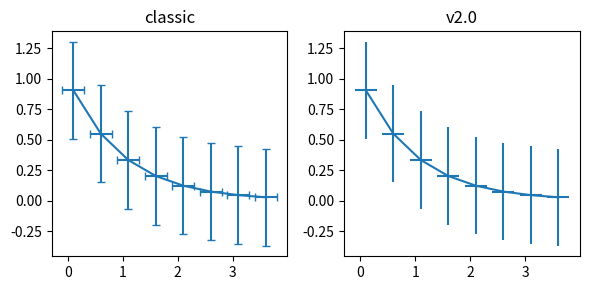

The matplotlib source for this figure:
import matplotlib as mpl
import matplotlib.pyplot as plt
import numpy as np

# example data
x = np.arange(0.1, 4, 0.5)
y = np.exp(-x)

# example variable error bar values
yerr = 0.1 + 0.2*np.sqrt(x)
xerr = 0.1 + yerr

def demo(ax, rc, title):
    with mpl.rc_context(rc=rc):
        ax.errorbar(x, y, xerr=0.2, yerr=0.4)
    ax.set_title(title)

fig, (ax1, ax2) = plt.subplots(1, 2, figsize=(6, 3), tight_layout=True)

demo(ax1, {'errorbar.capsize': 3}, 'classic')
demo(ax2, {}, 'v2.0')